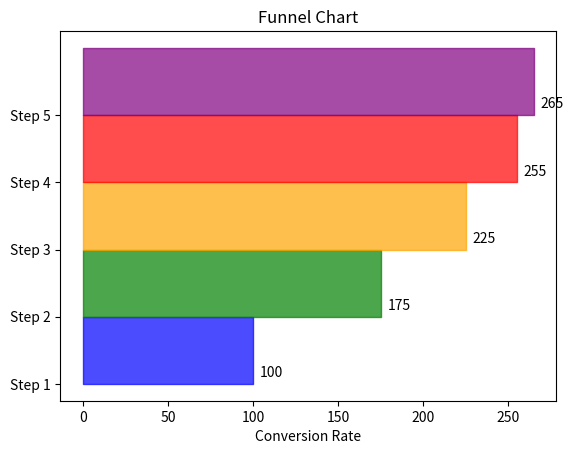

This chart was generated by the following Python code:
import matplotlib.pyplot as plt

labels = ['Step 1', 'Step 2', 'Step 3', 'Step 4', 'Step 5']
values = [100, 75, 50, 30, 10]

cumulative_values = [sum(values[:i+1]) for i in range(len(values))]

colors = ['blue', 'green', 'orange', 'red', 'purple']

fig, ax = plt.subplots()
for i in range(len(labels)):
    ax.fill_betweenx([i, i + 1], 0, cumulative_values[i], step='mid', alpha=0.7, color=colors[i])

ax.set_yticks(range(len(labels)))
ax.set_yticklabels(labels)
ax.set_xlabel('Conversion Rate')

for i, value in enumerate(cumulative_values):
    ax.annotate(str(value), xy=(value, i), xytext=(5, 5), textcoords='offset points')

plt.title('Funnel Chart')
plt.show()
